Run: headless pygame with SDL's dummy video driver; simulated clock (each Clock.tick advances the game by its frame time, no real sleeping); random seed 0; keys injected as events and as key.get_pressed() state; no mouse input.
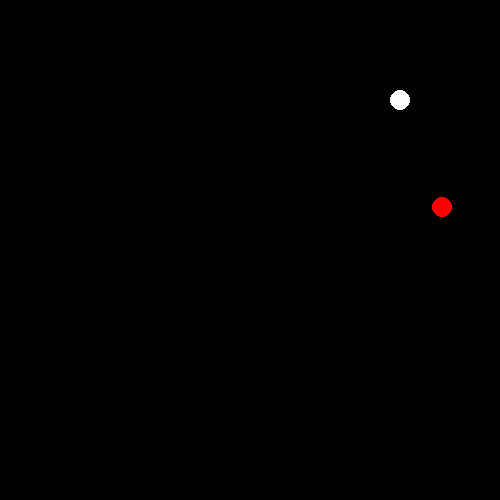
Frame 1 of 4 · flips 1–60 · no input
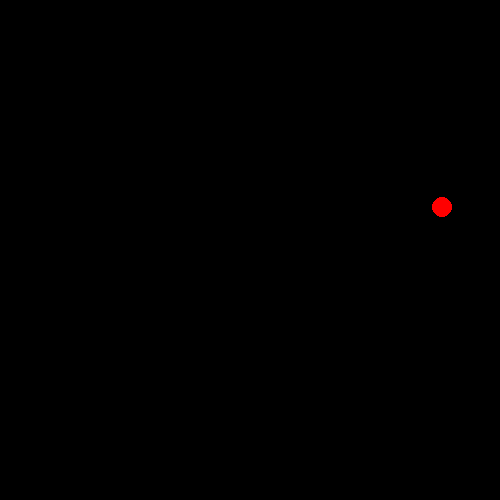
Frame 2 of 4 · flips 61–180 · tapped SPACE, RETURN · held RIGHT (→), D
Frame 3 of 4 · flips 181–300 · held DOWN (↓), S · screen unchanged from frame 2, image omitted
Frame 4 of 4 · flips 301–420 · held LEFT (←), A, UP (↑), W · screen unchanged from frame 3, image omitted

The pygame program that drew these frames:

import pygame
import random

# Initialize Pygame
pygame.init()

# Set up screen
screen = pygame.display.set_mode((500, 500))

# Set up clock
clock = pygame.time.Clock()

# Colors
white = (255, 255, 255)
black = (0, 0, 0)
red = (255, 0, 0)

# Snake class
class Snake:
    def __init__(self):
        self.size = 1
        self.elements = [[100, 100]]
        self.radius = 10
        self.dx = 5
        self.dy = 0

    def draw(self, screen):
        for element in self.elements:
            pygame.draw.circle(screen, white, element, self.radius)

    def move(self):
        # Move the snake by adding the current speed to the position
        for i in range(self.size - 1, 0, -1):
            self.elements[i][0] = self.elements[i - 1][0]
            self.elements[i][1] = self.elements[i - 1][1]

        self.elements[0][0] += self.dx
        self.elements[0][1] += self.dy

# Food class
class Food:
    def __init__(self):
        self.x = 0
        self.y = 0
        self.radius = 10

    def draw(self, screen):
        pygame.draw.circle(screen, red, [self.x, self.y], self.radius)

    def random_location(self):
        self.x = random.randint(10, 490)
        self.y = random.randint(10, 490)

# Initialize objects
snake = Snake()
food = Food()
food.random_location()

# Game loop
game_over = False
while not game_over:
    for event in pygame.event.get():
        if event.type == pygame.QUIT:
            game_over = True

    # Handle key events
    keys = pygame.key.get_pressed()
    if keys[pygame.K_UP]:
        snake.dx = 0
        snake.dy = -5
    if keys[pygame.K_DOWN]:
        snake.dx = 0
        snake.dy = 5
    if keys[pygame.K_LEFT]:
        snake.dx = -5
        snake.dy = 0
    if keys[pygame.K_RIGHT]:
        snake.dx = 5
        snake.dy = 0

    # Clear screen
    screen.fill(black)

    # Draw snake and food
    snake.move()
    snake.draw(screen)
    food.draw(screen)

    # Check if snake is eating food
    if snake.elements[0][0] == food.x and snake.elements[0][1] == food.y:
        snake.size += 1
        snake.elements.append([0, 0])
        food.random_location()

    # Update screen
    pygame.display.update()
    clock.tick
